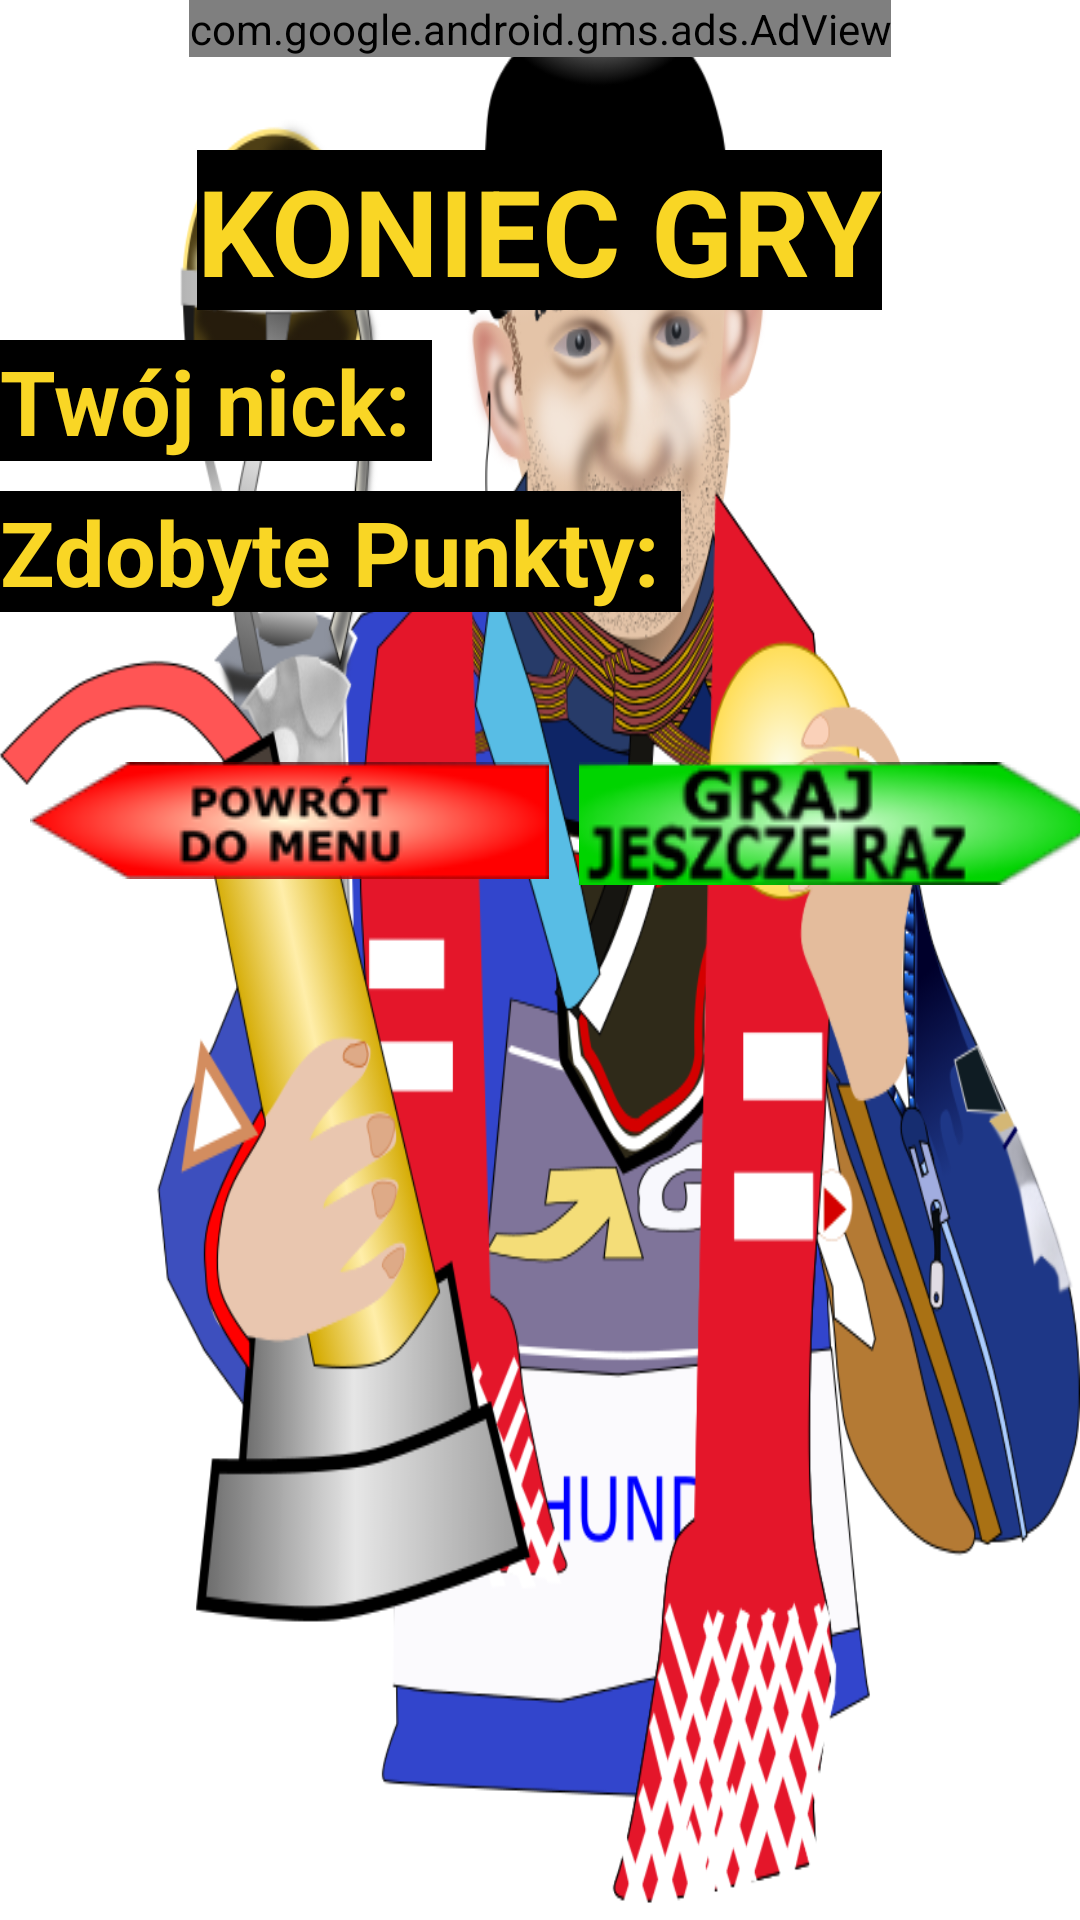

Write the Android layout XML for this screen, with the resource values it uses.
<!-- AndroidManifest.xml: application theme Theme.QuizZuzlowy -->
<!-- res/layout/activity_koniec.xml -->
<?xml version="1.0" encoding="utf-8"?>
<RelativeLayout xmlns:android="http://schemas.android.com/apk/res/android"
    xmlns:app="http://schemas.android.com/apk/res-auto"
    xmlns:tools="http://schemas.android.com/tools"
    android:layout_width="match_parent"
    android:layout_height="match_parent"
    tools:context=".Koniec"
    android:background="@drawable/zmar">

    <com.google.android.gms.ads.AdView
        android:id="@+id/adViewKoniec"
        android:layout_width="wrap_content"
        android:layout_height="wrap_content"
        android:layout_marginTop="0dp"
        android:layout_centerHorizontal="true"
        app:adSize="BANNER"
        app:adUnitId="ca-app-pub-8888258329683719/2206312623">
    </com.google.android.gms.ads.AdView>

    <TextView
        android:id="@+id/koniecTXT"
        android:layout_width="wrap_content"
        android:layout_height="wrap_content"
        android:layout_centerHorizontal="true"
        android:layout_marginTop="50dp"
        android:text="KONIEC GRY"
        android:textColor="#F9D625"
        android:background="#000000"
        android:textSize="40sp"
        android:textStyle="bold" />

    <TextView
        android:id="@+id/Nick"
        android:layout_width="wrap_content"
        android:layout_height="wrap_content"
        android:layout_below="@id/koniecTXT"
        android:text="Twój nick: "
        android:layout_marginTop="10dp"
        android:textColor="#F9D625"
        android:background="#000000"
        android:textSize="30sp"
        android:textStyle="bold"/>

    <TextView
        android:id="@+id/KoniecPKT"
        android:layout_width="wrap_content"
        android:layout_height="wrap_content"
        android:layout_below="@id/Nick"
        android:text="Zdobyte Punkty: "
        android:layout_marginTop="10dp"
        android:textColor="#F9D625"
        android:background="#000000"
        android:textSize="30sp"
        android:textStyle="bold"/>

    <ImageButton
        android:id="@+id/menu"
        android:layout_width="wrap_content"
        android:layout_height="wrap_content"
        android:background="#00000000"
        android:layout_below="@id/KoniecPKT"
        android:layout_marginLeft="10dp"
        android:layout_marginTop="50dp"
        app:srcCompat="@drawable/powrot" />

    <ImageButton
        android:id="@+id/again"
        android:layout_width="wrap_content"
        android:layout_height="wrap_content"
        android:background="#00000000"
        android:layout_centerHorizontal="true"
        android:layout_below="@id/KoniecPKT"
        android:layout_toRightOf="@+id/menu"
        android:layout_marginLeft="10dp"
        android:layout_marginTop="50dp"
        app:srcCompat="@drawable/again" />
</RelativeLayout>
<!-- resources referenced by this layout -->
<resources>
  <!-- drawable again: png bitmap (drawable, 14928 bytes) -->
  <!-- drawable powrot: png bitmap (drawable, 10504 bytes) -->
  <!-- drawable zmar: png bitmap (drawable, 297508 bytes) -->
  <style name="Theme.QuizZuzlowy" parent="Theme.MaterialComponents.DayNight.DarkActionBar">
          
          <item name="colorPrimary">@color/purple_500</item>
          <item name="colorPrimaryVariant">@color/purple_700</item>
          <item name="colorOnPrimary">@color/white</item>
          
          <item name="colorSecondary">@color/teal_200</item>
          <item name="colorSecondaryVariant">@color/teal_700</item>
          <item name="colorOnSecondary">@color/black</item>
          
          <item name="android:statusBarColor" tools:targetApi="l">?attr/colorPrimaryVariant</item>
          
      </style>
  <!-- not gathered from this repository: default colours our renderer supplied (Android Studio template values) -->
  <color name="purple_500">#FF6200EE</color>
  <color name="purple_700">#FF3700B3</color>
  <color name="teal_200">#FF03DAC5</color>
  <color name="teal_700">#FF018786</color>
  <color name="black">#FF000000</color>
  <color name="white">#FFFFFFFF</color>
</resources>
